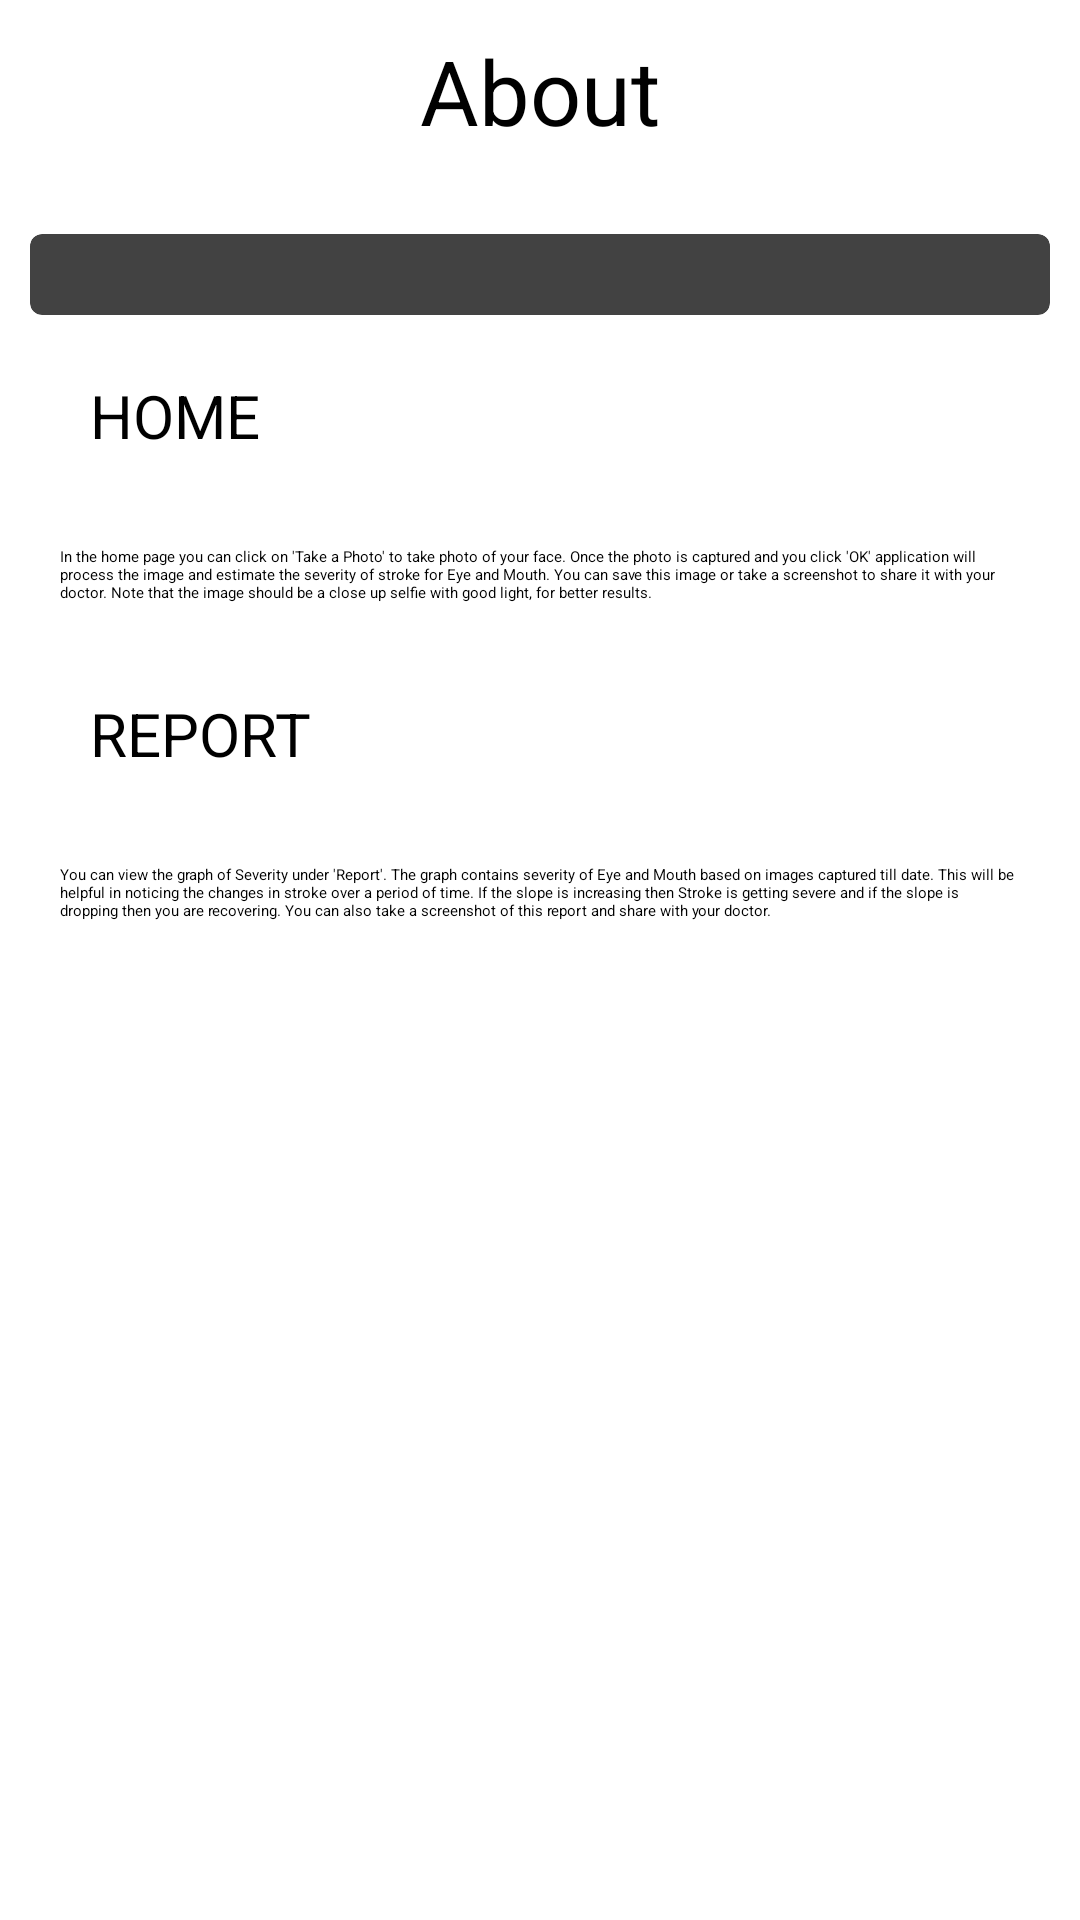

Reconstruct the res/layout file that produces this screen, plus the resources it refers to.
<!-- AndroidManifest.xml: application theme Theme.ObjectDetection -->
<!-- res/layout/fragment_information.xml -->
<LinearLayout xmlns:android="http://schemas.android.com/apk/res/android"
    xmlns:card_view="http://schemas.android.com/apk/res-auto"
    xmlns:tools="http://schemas.android.com/tools"
    xmlns:app="http://schemas.android.com/apk/res-auto"
    android:layout_width="match_parent"
    android:layout_height="match_parent"
    tools:context="org.tensorflow.strokechange.Information"
    android:orientation="vertical"
    android:padding="10dp">

        <TextView
            android:id="@+id/info"
            android:layout_width="match_parent"
            android:layout_height="68dp"
            android:ems="100"
            android:textSize="30dp"
            android:text="@string/how_to_use"
            android:textAlignment="center" />


        <androidx.cardview.widget.CardView
            android:id="@+id/card_view"
            android:layout_width="match_parent"
            android:layout_height="wrap_content"
            card_view:cardCornerRadius="4dp"
            card_view:contentPadding="10dp">

            <TextView
                android:id="@+id/info_text"
                android:layout_width="match_parent"
                android:layout_height="wrap_content" />


        </androidx.cardview.widget.CardView>
    <TextView
        android:id="@+id/info_home_title"
        android:layout_width="match_parent"
        android:layout_height="wrap_content"
        android:text="@string/info_home_title"
        android:textSize="20sp"
        app:layout_constraintStart_toStartOf="parent"
        android:padding="20dp"/>

    <TextView
        android:id="@+id/info_home"
        android:layout_width="match_parent"
        android:layout_height="wrap_content"
        android:text="@string/info_home"
        app:layout_constraintStart_toEndOf="@+id/info_home_title"
        android:padding="10dp"/>

    <TextView
        android:id="@+id/info_report_title"
        android:layout_width="match_parent"
        android:layout_height="wrap_content"
        android:text="@string/info_report_title"
        android:textSize="20sp"
        app:layout_constraintStart_toEndOf="@+id/info_home"
        android:padding="20dp"/>

    <TextView
        android:id="@+id/info_report"
        android:layout_width="match_parent"
        android:layout_height="wrap_content"
        android:text="@string/info_report"
        app:layout_constraintStart_toEndOf="@+id/info_report_title"
        android:padding="10dp"/>




</LinearLayout>
<!-- resources referenced by this layout -->
<resources>
  <string name="how_to_use">About</string>
  <string name="info_home">In the home page you can click on \'Take a Photo\' to take photo of your face. Once the photo is captured and you click \'OK\' application will process the image and estimate the severity of stroke for Eye and Mouth. You can save this image or take a screenshot to share it with your doctor. Note that the image should be a close up selfie with good light, for better results.</string>
  <string name="info_home_title">HOME</string>
  <string name="info_report">You can view the graph of Severity under \'Report\'. The graph contains severity of Eye and Mouth based on images captured till date. This will be helpful in noticing the changes in stroke over a period of time. If the slope is increasing then Stroke is getting severe and if the slope is dropping then you are recovering. You can also take a screenshot of this report and share with your doctor.</string>
  <string name="info_report_title">REPORT</string>
</resources>
